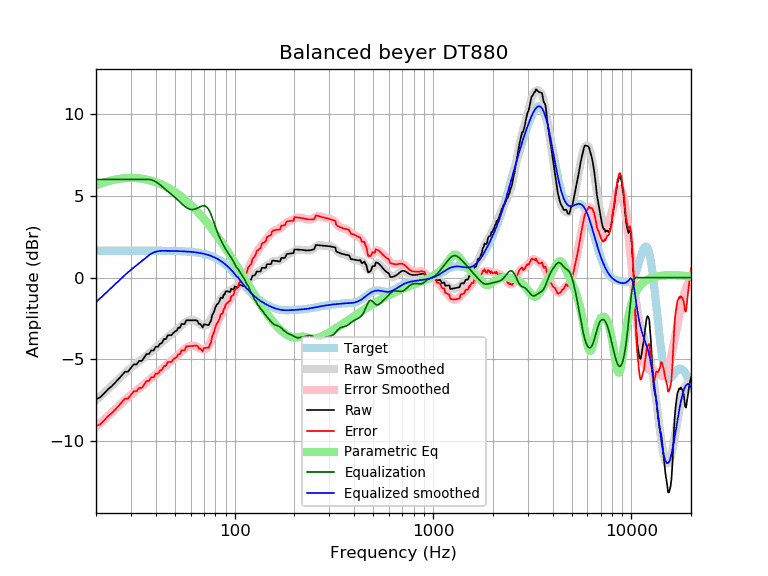

The data file committed next to this chart (first rows):
frequency, raw, error, smoothed, error_smoothed, equalization, parametric_eq, equalized_raw, equalized_smoothed, target
20, -7.43, -9.08, -7.50, -9.15, 6.00, 5.63, -1.43, -1.50, 1.65
21, -7.32, -8.97, -7.26, -8.91, 6.00, 5.73, -1.32, -1.26, 1.65
22, -7.08, -8.72, -7.03, -8.68, 6.00, 5.81, -1.08, -1.03, 1.65
23, -6.82, -8.47, -6.81, -8.46, 6.00, 5.89, -0.82, -0.81, 1.65
24, -6.64, -8.29, -6.60, -8.25, 6.00, 5.94, -0.64, -0.60, 1.65
25, -6.42, -8.07, -6.40, -8.05, 6.00, 5.99, -0.42, -0.40, 1.65
26, -6.19, -7.84, -6.20, -7.85, 6.00, 6.03, -0.19, -0.20, 1.65
27, -5.97, -7.61, -6.01, -7.66, 6.00, 6.06, 0.03, -0.01, 1.65
28, -5.76, -7.40, -5.84, -7.49, 6.00, 6.08, 0.24, 0.16, 1.65
29, -5.74, -7.39, -5.67, -7.32, 6.00, 6.09, 0.26, 0.33, 1.65
30, -5.52, -7.17, -5.52, -7.17, 6.00, 6.09, 0.48, 0.48, 1.65
31, -5.30, -6.95, -5.38, -7.03, 6.00, 6.09, 0.70, 0.62, 1.65
32, -5.31, -6.95, -5.25, -6.89, 6.00, 6.08, 0.69, 0.75, 1.65
33, -5.09, -6.74, -5.12, -6.77, 6.00, 6.07, 0.91, 0.88, 1.65
34, -5.10, -6.74, -4.99, -6.64, 6.00, 6.05, 0.90, 1.01, 1.65
35, -4.88, -6.53, -4.87, -6.52, 6.00, 6.02, 1.12, 1.13, 1.65
36, -4.67, -6.31, -4.75, -6.40, 6.00, 5.99, 1.33, 1.25, 1.65
37, -4.67, -6.32, -4.63, -6.28, 6.00, 5.96, 1.33, 1.37, 1.64
38, -4.45, -6.09, -4.51, -6.16, 5.98, 5.92, 1.53, 1.46, 1.64
39, -4.46, -6.10, -4.40, -6.04, 5.93, 5.88, 1.47, 1.53, 1.64
40, -4.23, -5.87, -4.28, -5.92, 5.86, 5.83, 1.63, 1.58, 1.64
41, -4.23, -5.87, -4.16, -5.81, 5.77, 5.79, 1.55, 1.61, 1.64
42, -4.05, -5.69, -4.05, -5.69, 5.68, 5.73, 1.63, 1.63, 1.64
43, -3.99, -5.63, -3.94, -5.58, 5.58, 5.68, 1.59, 1.64, 1.64
44, -3.76, -5.40, -3.83, -5.47, 5.47, 5.62, 1.71, 1.64, 1.64
45, -3.76, -5.39, -3.73, -5.37, 5.37, 5.56, 1.61, 1.64, 1.64
46, -3.52, -5.16, -3.63, -5.27, 5.27, 5.50, 1.74, 1.64, 1.64
47, -3.52, -5.16, -3.54, -5.18, 5.18, 5.44, 1.65, 1.63, 1.63
48, -3.52, -5.15, -3.45, -5.08, 5.08, 5.37, 1.56, 1.63, 1.63
49, -3.39, -5.02, -3.37, -5.00, 5.00, 5.30, 1.61, 1.63, 1.63
50, -3.29, -4.92, -3.28, -4.90, 4.90, 5.23, 1.62, 1.63, 1.63
51, -3.24, -4.87, -3.19, -4.81, 4.81, 5.16, 1.57, 1.62, 1.62
52, -3.06, -4.68, -3.10, -4.72, 4.72, 5.09, 1.65, 1.62, 1.62
53, -3.06, -4.68, -3.00, -4.62, 4.62, 5.01, 1.56, 1.62, 1.62
54, -2.84, -4.45, -2.92, -4.53, 4.53, 4.94, 1.69, 1.61, 1.61
55, -2.84, -4.44, -2.83, -4.44, 4.44, 4.86, 1.60, 1.61, 1.61
56, -2.84, -4.44, -2.76, -4.36, 4.36, 4.78, 1.52, 1.60, 1.60
57, -2.61, -4.21, -2.69, -4.29, 4.29, 4.70, 1.68, 1.60, 1.60
58, -2.61, -4.20, -2.64, -4.23, 4.23, 4.62, 1.62, 1.59, 1.59
59, -2.61, -4.19, -2.61, -4.19, 4.19, 4.54, 1.58, 1.58, 1.58
60, -2.61, -4.19, -2.59, -4.17, 4.17, 4.45, 1.56, 1.58, 1.58
61, -2.61, -4.18, -2.59, -4.16, 4.16, 4.37, 1.55, 1.57, 1.57
62, -2.61, -4.17, -2.61, -4.16, 4.16, 4.28, 1.55, 1.56, 1.56
63, -2.61, -4.16, -2.63, -4.18, 4.18, 4.20, 1.57, 1.55, 1.55
64, -2.61, -4.15, -2.68, -4.21, 4.21, 4.11, 1.61, 1.54, 1.54
65, -2.65, -4.18, -2.73, -4.25, 4.25, 4.03, 1.60, 1.53, 1.53
66, -2.83, -4.35, -2.78, -4.29, 4.29, 3.94, 1.46, 1.51, 1.51
67, -2.83, -4.33, -2.83, -4.33, 4.33, 3.85, 1.50, 1.50, 1.50
68, -2.93, -4.42, -2.88, -4.37, 4.37, 3.76, 1.44, 1.49, 1.49
69, -3.04, -4.51, -2.92, -4.39, 4.39, 3.67, 1.35, 1.47, 1.47
70, -2.85, -4.30, -2.94, -4.39, 4.39, 3.58, 1.54, 1.45, 1.45
71, -2.86, -4.30, -2.94, -4.38, 4.38, 3.50, 1.51, 1.44, 1.44
72, -2.88, -4.30, -2.92, -4.33, 4.33, 3.41, 1.45, 1.42, 1.42
73, -2.89, -4.29, -2.86, -4.26, 4.26, 3.32, 1.36, 1.40, 1.40
74, -2.91, -4.28, -2.78, -4.15, 4.15, 3.23, 1.25, 1.37, 1.37
75, -2.75, -4.10, -2.67, -4.02, 4.02, 3.14, 1.27, 1.35, 1.35
76, -2.64, -3.96, -2.53, -3.86, 3.86, 3.05, 1.22, 1.32, 1.32
77, -2.30, -3.59, -2.38, -3.68, 3.68, 2.96, 1.38, 1.30, 1.30
78, -2.19, -3.46, -2.21, -3.48, 3.48, 2.86, 1.30, 1.27, 1.27
79, -2.03, -3.27, -2.05, -3.29, 3.29, 2.77, 1.26, 1.24, 1.24
... 553 more rows
